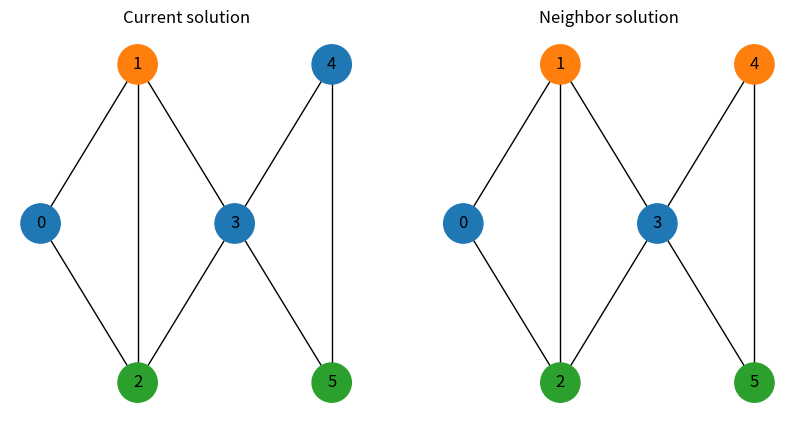

Generate this figure with matplotlib: (Note: this script raises an exception after producing the figure.)
"""Two graphs side by side: the neighbor differs by one recolored vertex."""
import matplotlib.pyplot as plt
import networkx as nx

G = nx.Graph()
G.add_edges_from([(0, 1), (0, 2), (1, 2), (1, 3), (2, 3), (3, 4), (3, 5), (4, 5)])
pos = {0: (0, 1), 1: (1, 1.7), 2: (1, 0.3), 3: (2, 1), 4: (3, 1.7), 5: (3, 0.3)}

colors = ["tab:blue", "tab:orange", "tab:green"]

# current: vertex 4 (blue) conflicts with neighbor 3 (blue)
current = [0, 1, 2, 0, 0, 2]
# neighbor: vertex 4 recolored blue -> orange
neighbor = [0, 1, 2, 0, 1, 2]

fig, (ax1, ax2) = plt.subplots(1, 2, figsize=(10, 5))

nx.draw(G, pos, ax=ax1, with_labels=True, node_color=[colors[c] for c in current], node_size=800)
ax1.set_title("Current solution")

nx.draw(G, pos, ax=ax2, with_labels=True, node_color=[colors[c] for c in neighbor], node_size=800)
ax2.set_title("Neighbor solution")

fig.savefig("plots/neighbor_example.png", dpi=150)
print("Saved plots/neighbor_example.png")
